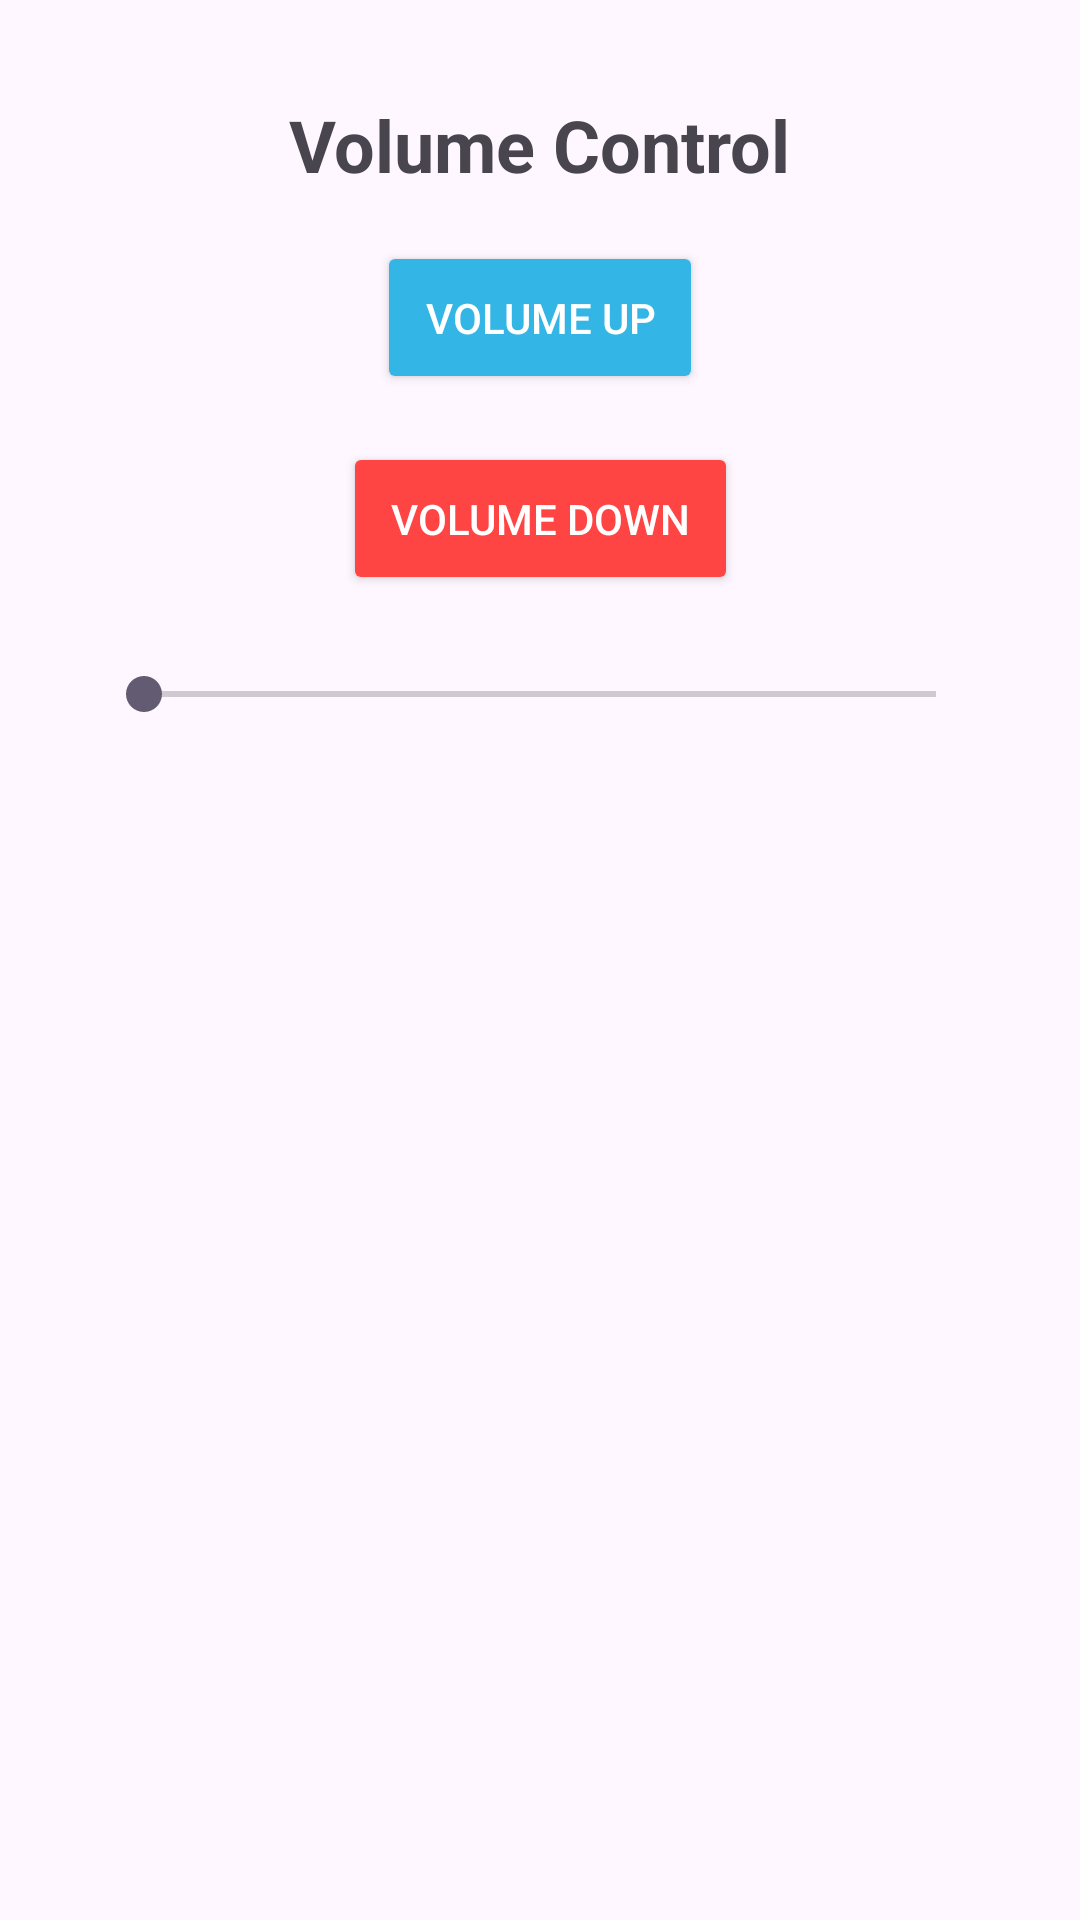

Here is an Android app screen rendered from its layout file. Give the layout XML and the strings, colors and styles it references.
<!-- AndroidManifest.xml: application theme Theme.VolumeAccessApp -->
<!-- res/layout/activity_main.xml -->
<?xml version="1.0" encoding="utf-8"?>
<androidx.constraintlayout.widget.ConstraintLayout xmlns:android="http://schemas.android.com/apk/res/android"
    xmlns:app="http://schemas.android.com/apk/res-auto"
    xmlns:tools="http://schemas.android.com/tools"
    android:id="@+id/main"
    android:layout_width="match_parent"
    android:layout_height="match_parent"
    tools:context=".MainActivity">

    
    <TextView
        android:id="@+id/titleText"
        android:layout_width="wrap_content"
        android:layout_height="wrap_content"
        android:text="Volume Control"
        android:textSize="24sp"
        android:textStyle="bold"
        android:layout_marginTop="32dp"
        app:layout_constraintTop_toTopOf="parent"
        app:layout_constraintStart_toStartOf="parent"
        app:layout_constraintEnd_toEndOf="parent" />

    
    <Button
        android:id="@+id/volumeUpButton"
        android:layout_width="wrap_content"
        android:layout_height="wrap_content"
        android:text="Volume Up"
        app:layout_constraintTop_toBottomOf="@id/titleText"
        app:layout_constraintStart_toStartOf="parent"
        app:layout_constraintEnd_toEndOf="parent"
        android:layout_marginTop="16dp"
        android:backgroundTint="@android:color/holo_blue_light"
        android:textColor="@android:color/white"
        android:padding="16dp"/>

    
    <Button
        android:id="@+id/volumeDownButton"
        android:layout_width="wrap_content"
        android:layout_height="wrap_content"
        android:text="Volume Down"
        app:layout_constraintTop_toBottomOf="@id/volumeUpButton"
        app:layout_constraintStart_toStartOf="parent"
        app:layout_constraintEnd_toEndOf="parent"
        android:layout_marginTop="16dp"
        android:backgroundTint="@android:color/holo_red_light"
        android:textColor="@android:color/white"
        android:padding="16dp"/>

    
    <SeekBar
        android:id="@+id/volumeSeekBar"
        android:layout_width="0dp"
        android:layout_height="wrap_content"
        android:layout_marginTop="24dp"
        android:layout_marginStart="32dp"
        android:layout_marginEnd="32dp"
        app:layout_constraintTop_toBottomOf="@id/volumeDownButton"
        app:layout_constraintStart_toStartOf="parent"
        app:layout_constraintEnd_toEndOf="parent" />

</androidx.constraintlayout.widget.ConstraintLayout>
<!-- resources referenced by this layout -->
<resources>
  <style name="Theme.VolumeAccessApp" parent="Base.Theme.VolumeAccessApp" />
  <style name="Base.Theme.VolumeAccessApp" parent="Theme.Material3.DayNight.NoActionBar">
          
          
      </style>
</resources>
